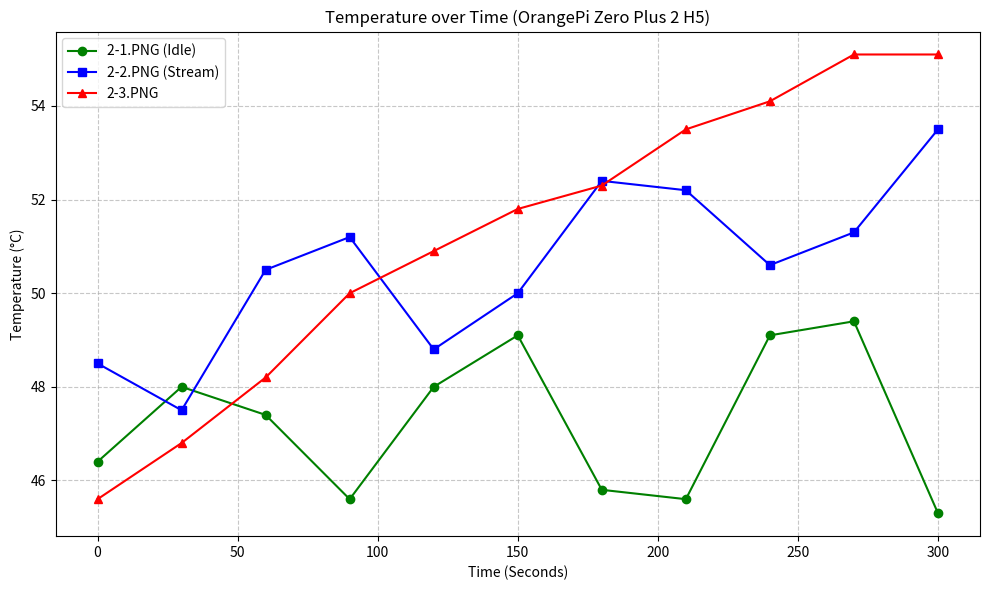
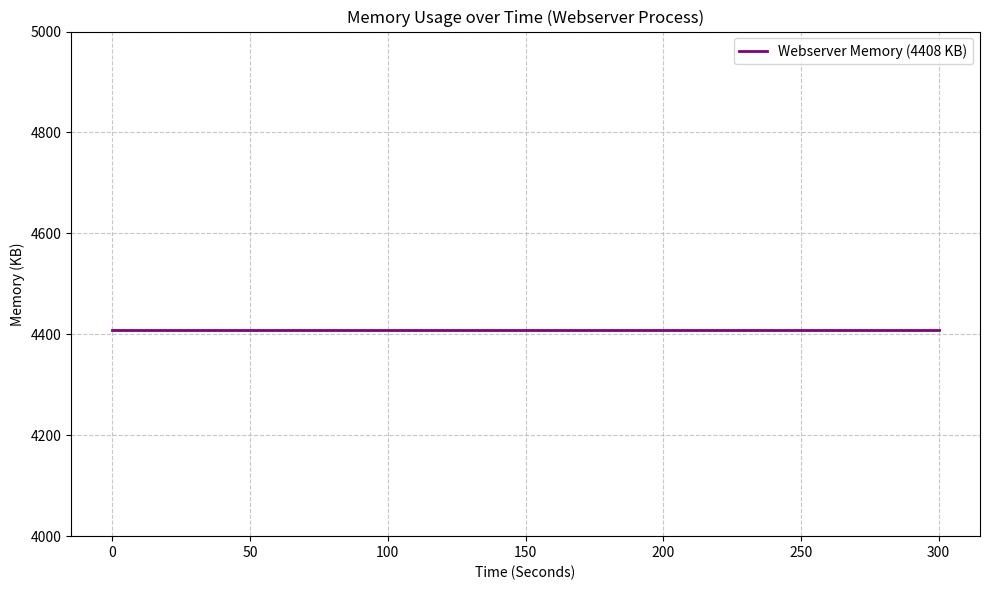

Recreate these plots in Python, in order.
import matplotlib.pyplot as plt

# زمان بر اساس i * 30 (ثانیه)
time = [0, 30, 60, 90, 120, 150, 180, 210, 240, 270, 300]

# داده‌های استخراج شده
temp_2_1_idle = [46.4, 48.0, 47.4, 45.6, 48.0, 49.1, 45.8, 45.6, 49.1, 49.4, 45.3]
temp_2_2_stream = [48.5, 47.5, 50.5, 51.2, 48.8, 50.0, 52.4, 52.2, 50.6, 51.3, 53.5]
temp_2_3 = [45.6, 46.8, 48.2, 50.0, 50.9, 51.8, 52.3, 53.5, 54.1, 55.1, 55.1]

# تنظیمات نمودار
plt.figure(figsize=(10, 6))

# رسم خطوط برای هر تست
plt.plot(time, temp_2_1_idle, marker='o', linestyle='-', color='green', label='2-1.PNG (Idle)')
plt.plot(time, temp_2_2_stream, marker='s', linestyle='-', color='blue', label='2-2.PNG (Stream)')
plt.plot(time, temp_2_3, marker='^', linestyle='-', color='red', label='2-3.PNG')

# برچسب‌ها و عنوان
plt.title('Temperature over Time (OrangePi Zero Plus 2 H5)')
plt.xlabel('Time (Seconds)')
plt.ylabel('Temperature (°C)')

# نمایش گرید و راهنمای نمودار
plt.grid(True, linestyle='--', alpha=0.7)
plt.legend()

# نمایش نمودار
plt.tight_layout()
plt.show()
import matplotlib.pyplot as plt

# تولید داده‌های زمان: 61 نمونه (0 تا 60) با فواصل 5 ثانیه
# خروجی: [0, 5, 10, 15, ..., 300]
time = [i * 5 for i in range(61)]

# داده‌های حافظه: 61 نمونه که همگی برابر با 4408 هستند
memory = [4408 for _ in range(61)]

# ایجاد قاب نمودار
plt.figure(figsize=(10, 6))

# رسم خط ثابت حافظه
plt.plot(time, memory, linestyle='-', color='purple', linewidth=2, label='Webserver Memory (4408 KB)')

# تنظیم محدوده محور Y برای نمایش بهتر خط افقی
plt.ylim(4000, 5000)

# تنظیمات برچسب‌ها و عنوان
plt.title('Memory Usage over Time (Webserver Process)')
plt.xlabel('Time (Seconds)')
plt.ylabel('Memory (KB)')

# فعال‌سازی خطوط شبکه (Grid) و راهنما (Legend)
plt.grid(True, linestyle='--', alpha=0.7)
plt.legend()

# نمایش نمودار
plt.tight_layout()
plt.show()
